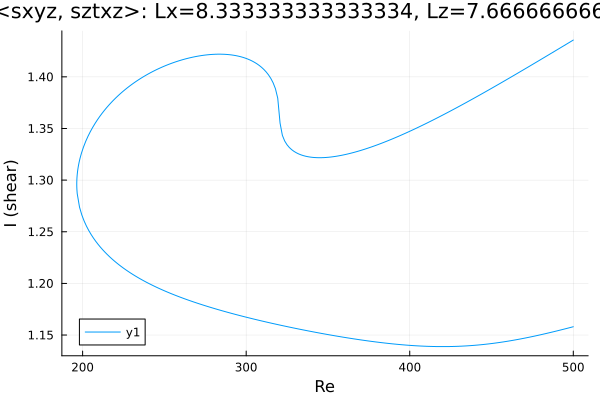

The table this chart was drawn from, first rows:
Re, shear
500.0, 1.436
498.6, 1.434
497.2, 1.433
495.8, 1.432
494.4, 1.43
493, 1.429
491.6, 1.428
490.2, 1.426
488.7, 1.425
487.3, 1.424
485.9, 1.422
484.5, 1.421
483.1, 1.42
481.7, 1.418
480.3, 1.417
478.8, 1.416
477.4, 1.414
476, 1.413
474.6, 1.412
473.2, 1.41
471.8, 1.409
470.4, 1.408
468.9, 1.406
467.5, 1.405
466.1, 1.404
464.7, 1.402
463.3, 1.401
461.9, 1.4
460.5, 1.398
459, 1.397
457.6, 1.396
456.2, 1.395
454.8, 1.393
453.4, 1.392
452, 1.391
450.6, 1.389
449.1, 1.388
447.7, 1.387
446.3, 1.386
444.9, 1.384
443.5, 1.383
442.1, 1.382
440.7, 1.381
439.2, 1.379
437.8, 1.378
436.4, 1.377
435, 1.376
433.6, 1.374
432.2, 1.373
430.8, 1.372
429.3, 1.371
427.9, 1.369
426.5, 1.368
425.1, 1.367
423.7, 1.366
422.3, 1.365
420.9, 1.364
419.4, 1.362
418, 1.361
416.6, 1.36
... 441 more rows
